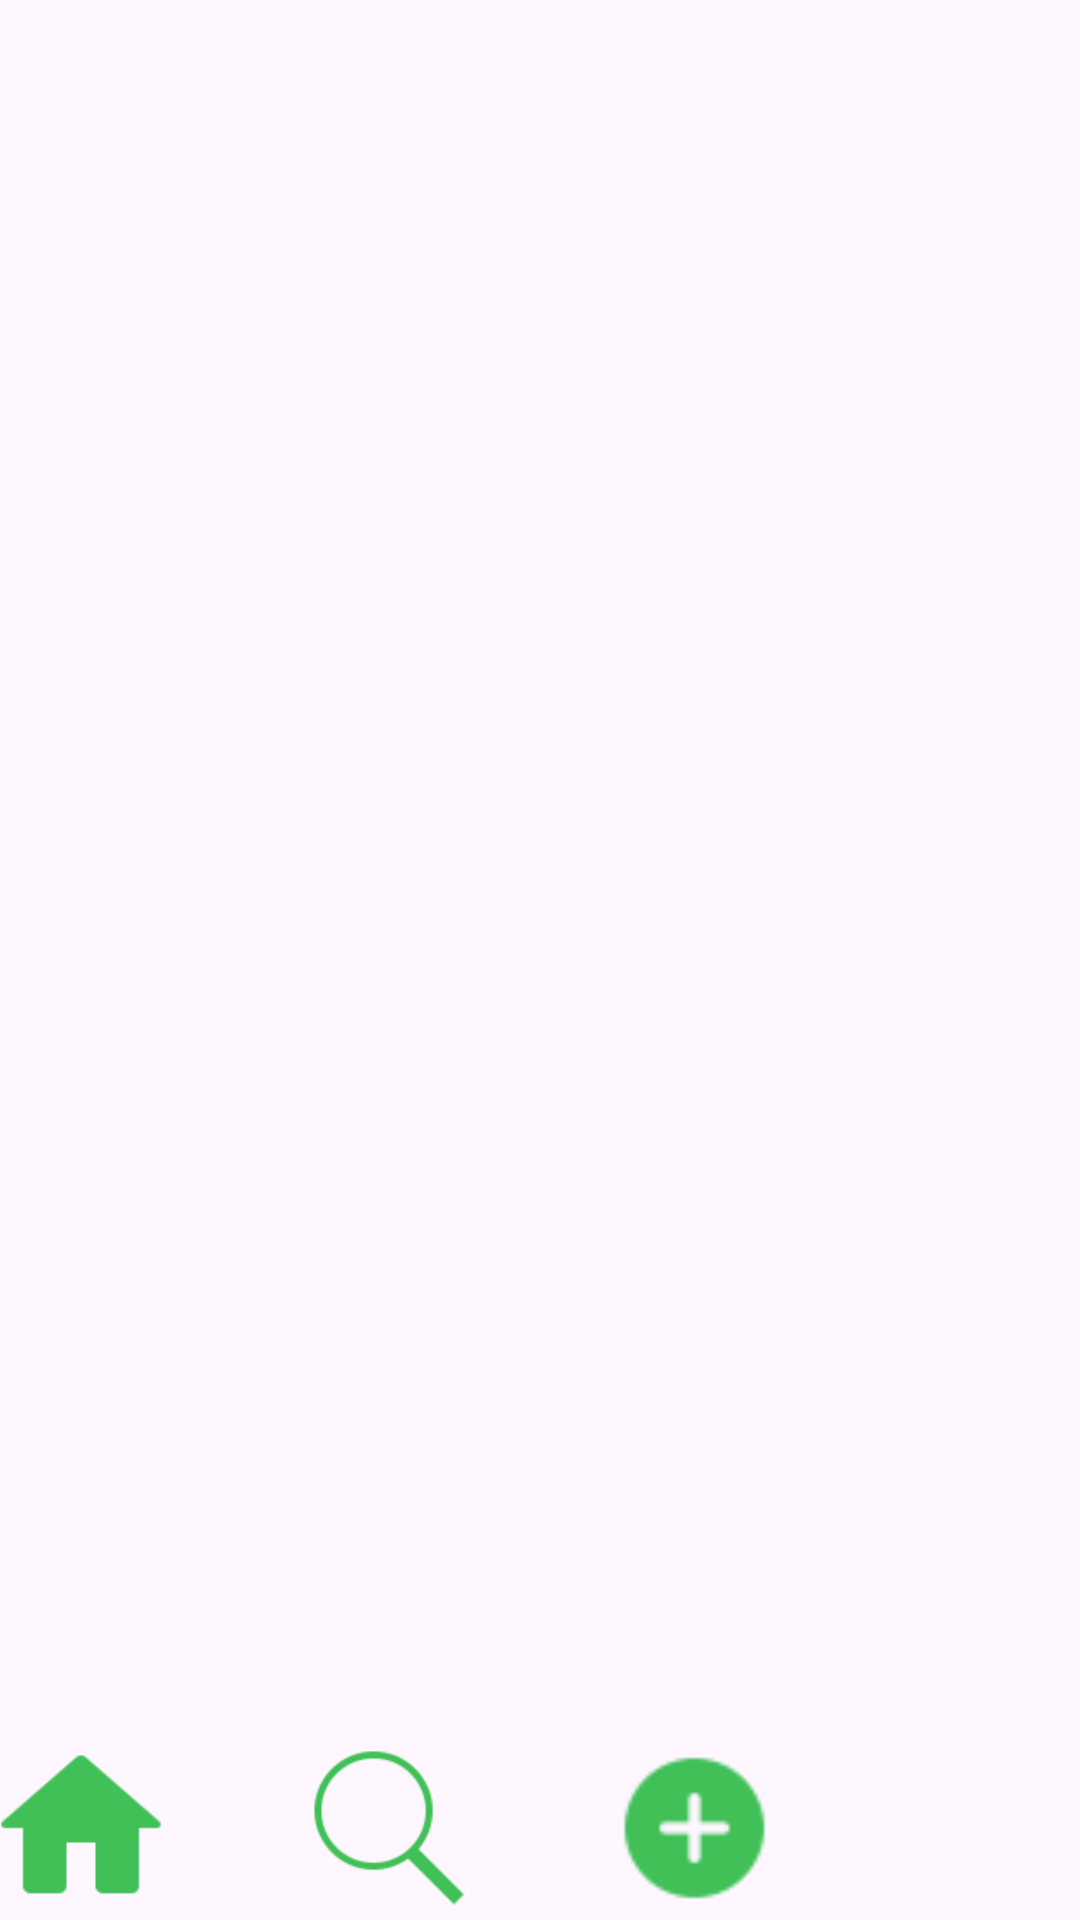

Layout XML and referenced resources for this Android screen:
<!-- AndroidManifest.xml: application theme Theme.CIS183_FinalProject_AminahBakr -->
<!-- res/layout/nav_bar.xml -->
<?xml version="1.0" encoding="utf-8"?>
<androidx.constraintlayout.widget.ConstraintLayout xmlns:android="http://schemas.android.com/apk/res/android"
    xmlns:app="http://schemas.android.com/apk/res-auto"
    android:layout_width="match_parent"
    android:layout_height="match_parent">

    <LinearLayout
        android:layout_width="409dp"
        android:layout_height="58dp"
        android:backgroundTint="#F4EEEE"
        android:elevation="4dp"
        android:orientation="horizontal"
        app:layout_constraintBottom_toBottomOf="parent"
        app:layout_constraintEnd_toEndOf="parent"
        app:layout_constraintStart_toStartOf="parent"
        app:layout_constraintTop_toTopOf="parent"
        app:layout_constraintVertical_bias="0.997">

        <LinearLayout
            android:layout_width="0dp"
            android:layout_height="match_parent"
            android:layout_weight="1"
            android:orientation="vertical">

            <ImageView
                android:id="@+id/iv_v_home"
                android:layout_width="match_parent"
                android:layout_height="match_parent"
                android:layout_weight="1"
                app:srcCompat="@drawable/icons8_home_96" />
        </LinearLayout>

        <LinearLayout
            android:layout_width="0dp"
            android:layout_height="match_parent"
            android:layout_weight="1"
            android:orientation="vertical">

            <ImageView
                android:id="@+id/iv_v_search"
                android:layout_width="match_parent"
                android:layout_height="wrap_content"
                app:srcCompat="@drawable/icons8_search_100" />
        </LinearLayout>

        <LinearLayout
            android:layout_width="0dp"
            android:layout_height="match_parent"
            android:layout_weight="1"
            android:orientation="vertical">

            <ImageView
                android:id="@+id/iv_v_addResource"
                android:layout_width="match_parent"
                android:layout_height="match_parent"
                app:srcCompat="@drawable/icons8_add_50" />
        </LinearLayout>

        <LinearLayout
            android:layout_width="0dp"
            android:layout_height="match_parent"
            android:layout_weight="1"
            android:gravity="center"
            android:orientation="vertical">

            <ImageView
                android:id="@+id/iv_v_profile"
                android:layout_width="match_parent"
                android:layout_height="wrap_content"
                app:srcCompat="@drawable/icons8_user_profile_96" />
        </LinearLayout>
    </LinearLayout>
</androidx.constraintlayout.widget.ConstraintLayout>
<!-- resources referenced by this layout -->
<resources>
  <!-- drawable icons8_add_50: png bitmap (drawable, 748 bytes) -->
  <!-- drawable icons8_home_96: png bitmap (drawable, 1136 bytes) -->
  <!-- drawable icons8_search_100: png bitmap (drawable, 1907 bytes) -->
  <style name="Theme.CIS183_FinalProject_AminahBakr" parent="Base.Theme.CIS183_FinalProject_AminahBakr" />
  <style name="Base.Theme.CIS183_FinalProject_AminahBakr" parent="Theme.Material3.DayNight.NoActionBar">
          
          
      </style>
</resources>
